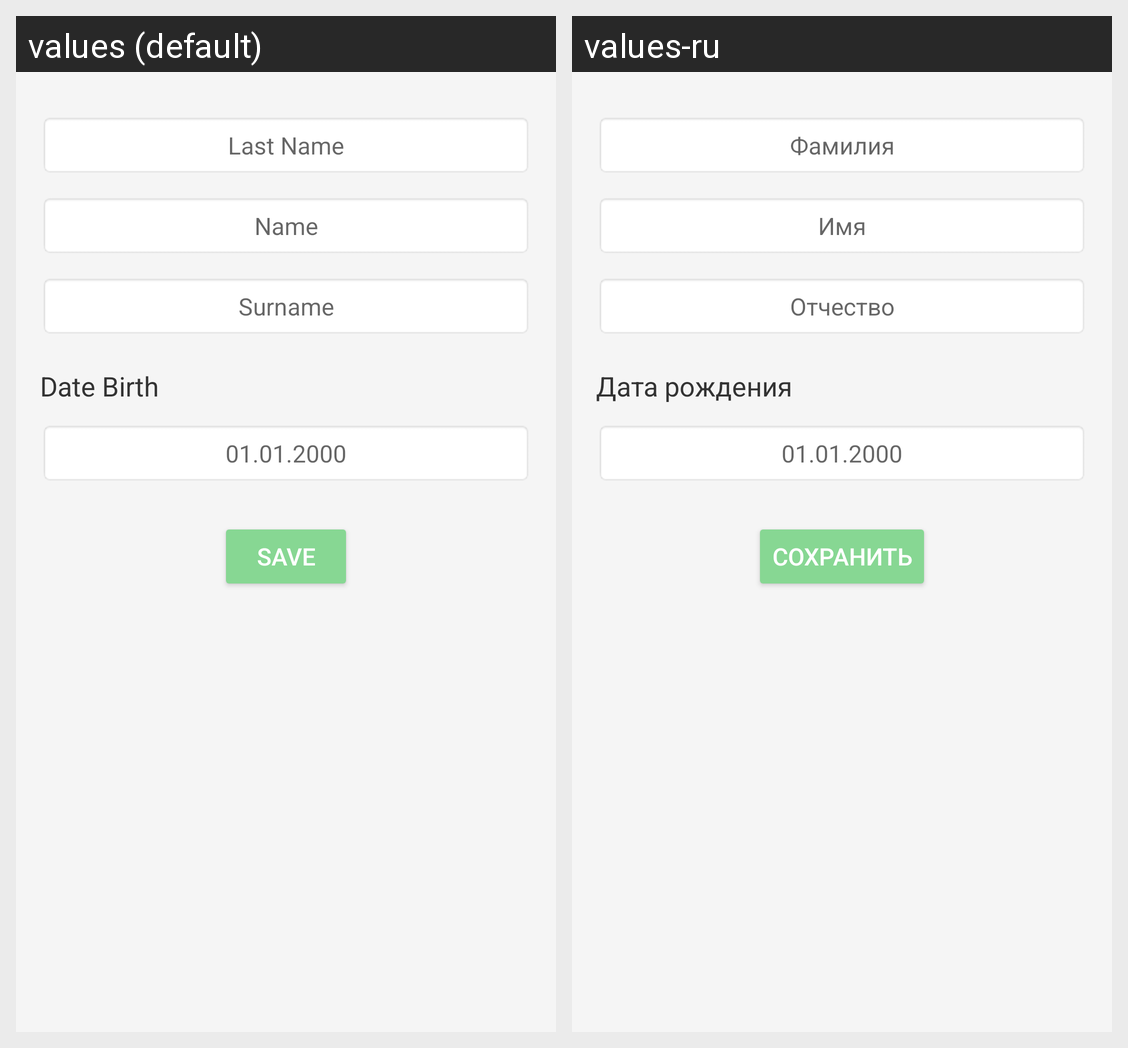

Locale-by-locale string values for the Android screen shown in this grid:
Android screen res/layout/fragment_add_new_patient.xml rendered under 2 locales, left to right: values (default), values-ru. Device: Nexus 5 (rendered at 1080×1920; each locale shown at half size, 540×960, under a caption strip naming it); theme Theme.Diary_Vaccination.
Strings drawn on this screen, with the default value and each locale's value (text and hints the layout hard-codes, and strings that could not be matched under every locale, appear in the picture but are not listed):

last_name
  values: Last Name
  values-ru: Фамилия

name
  values: Name
  values-ru: Имя

surname
  values: Surname
  values-ru: Отчество

date_birth
  values: Date Birth
  values-ru: Дата рождения

hint_date
  values: 01.01.2000
  values-ru: 01.01.2000  [not translated; the default value is used]

save_button
  values: Save
  values-ru: Сохранить
